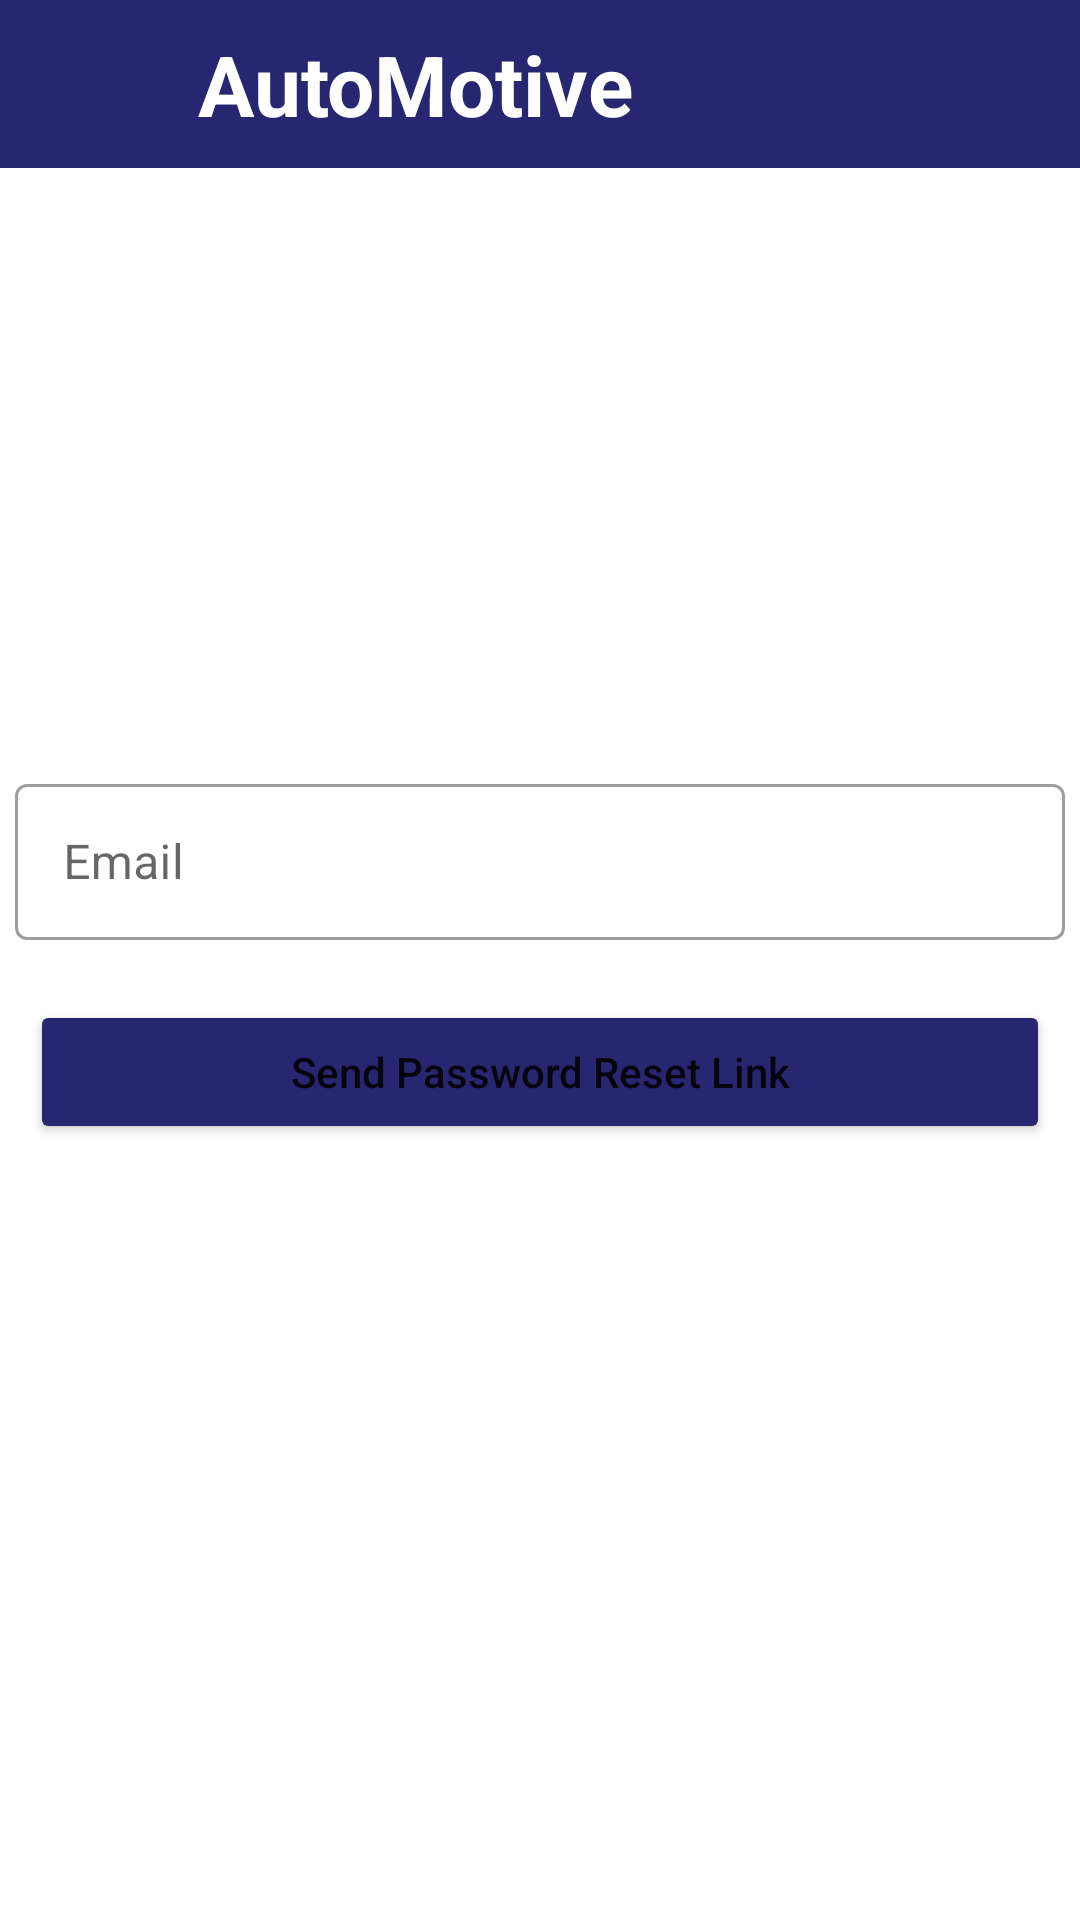

Here is an Android app screen rendered from its layout file. Give the layout XML and the strings, colors and styles it references.
<!-- AndroidManifest.xml: application theme Theme.AutomobileStore -->
<!-- res/layout/activity_forgot_password.xml -->
<?xml version="1.0" encoding="utf-8"?>
<LinearLayout xmlns:android="http://schemas.android.com/apk/res/android"
    xmlns:app="http://schemas.android.com/apk/res-auto"
    xmlns:tools="http://schemas.android.com/tools"
    android:layout_width="match_parent"
    android:layout_height="match_parent"
    android:orientation="vertical"
    tools:context=".Activity.ForgotPassword">

    <androidx.appcompat.widget.Toolbar
        android:id="@+id/toolbar"
        android:layout_width="match_parent"
        android:layout_height="?attr/actionBarSize"
        android:layout_alignParentTop="true"
        android:background="#272670 ">

        <ImageView
            android:layout_width="50dp"
            android:layout_height="55dp"
            android:src="@drawable/logo" />

        <TextView
            android:layout_width="wrap_content"
            android:layout_height="wrap_content"
            android:layout_marginLeft="5dp"
            android:text="AutoMotive"
            android:textColor="#ffffff"
            android:textSize="28sp"
            android:textStyle="bold" />

    </androidx.appcompat.widget.Toolbar>

    <ImageView
        android:id="@+id/imageView"
        android:layout_width="match_parent"
        android:layout_height="200dp"
        app:srcCompat="@drawable/logo" />

    <com.google.android.material.textfield.TextInputLayout
        android:id="@+id/resetemail"
        style="@style/Widget.MaterialComponents.TextInputLayout.OutlinedBox"
        android:layout_width="match_parent"
        android:layout_height="wrap_content"

        android:hint="Email">

        <com.google.android.material.textfield.TextInputEditText
            android:layout_width="match_parent"
            android:layout_height="52dp"
            android:layout_marginLeft="5dp"
            android:layout_marginTop="8dp"
            android:layout_marginRight="5dp" />

        <Button
            android:id="@+id/resetpassword"
            android:layout_width="match_parent"
            android:layout_height="wrap_content"
            android:layout_gravity="center"
            android:layout_marginLeft="10dp"
            android:layout_marginTop="20dp"
            android:layout_marginRight="10dp"
            android:backgroundTint="#272670"
            android:singleLine="true"
            android:text="@string/reset_password"
            android:textAllCaps="false" />
    </com.google.android.material.textfield.TextInputLayout>
</LinearLayout>
<!-- resources referenced by this layout -->
<resources>
  <string name="reset_password">Send Password Reset Link</string>
  <style name="Theme.AutomobileStore" parent="Theme.MaterialComponents.Light.NoActionBar">
  
          
          <item name="colorPrimary">#272670</item>
          <item name="colorPrimaryDark">#272670</item>
          <item name="colorAccent">#707B7E</item>
      </style>
</resources>
